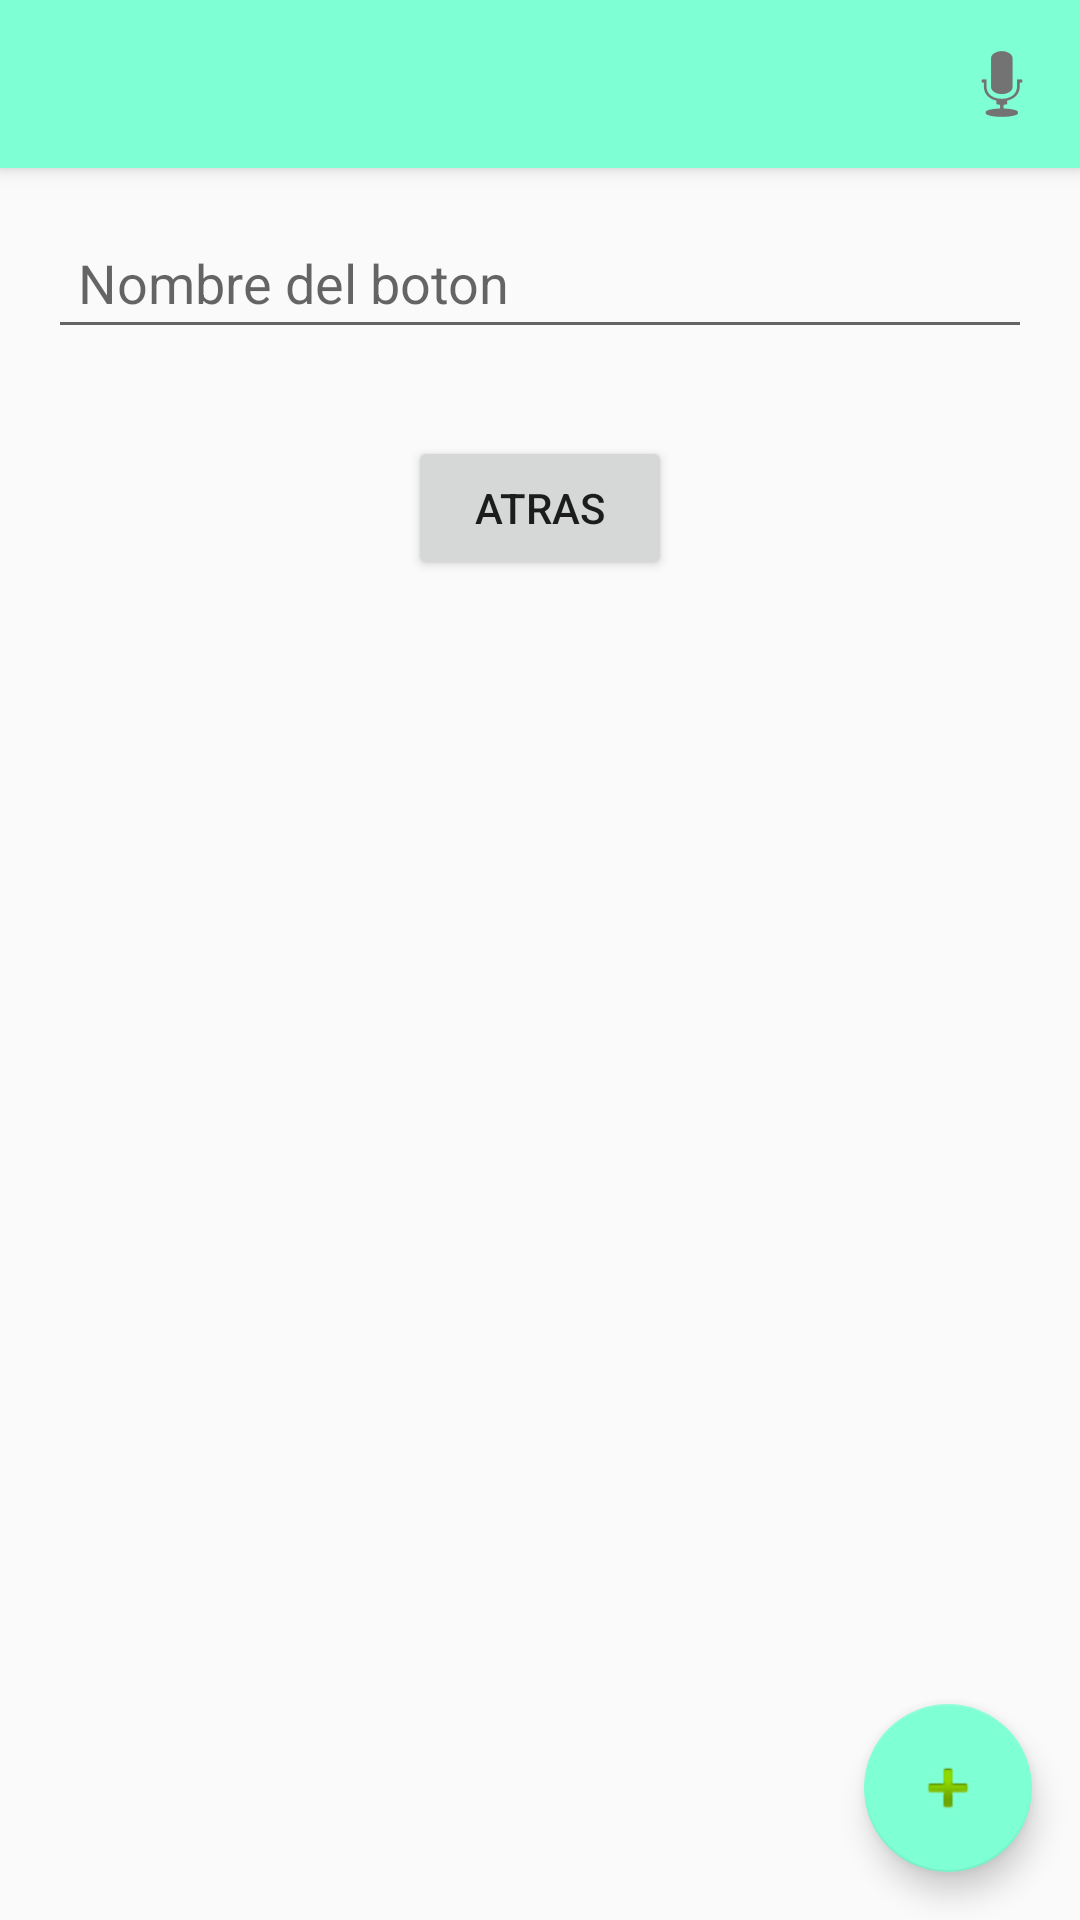

Here is an Android app screen rendered from its layout file. Give the layout XML and the strings, colors and styles it references.
<!-- AndroidManifest.xml: application theme AppTheme -->
<!-- res/layout/activity_select_file.xml -->
<?xml version="1.0" encoding="utf-8"?>
<android.support.design.widget.CoordinatorLayout xmlns:android="http://schemas.android.com/apk/res/android"
    xmlns:app="http://schemas.android.com/apk/res-auto"
    xmlns:tools="http://schemas.android.com/tools"
    android:layout_width="match_parent"
    android:layout_height="match_parent"
    android:fitsSystemWindows="true"
    tools:context="com.ismael.botonera.ui.SelectFile">

    <android.support.design.widget.AppBarLayout
        android:layout_width="match_parent"
        android:layout_height="wrap_content"
        android:theme="@style/AppTheme.AppBarOverlay">

        <android.support.v7.widget.Toolbar
            android:id="@+id/toolbar"
            android:layout_width="match_parent"
            android:layout_height="?attr/actionBarSize"
            android:background="?attr/colorPrimary"
            app:popupTheme="@style/AppTheme.PopupOverlay" >
            

            <ImageButton
                android:id="@+id/btn_record"
                android:src="@drawable/record_button_selector"
                android:layout_width="wrap_content"
                android:layout_height="wrap_content"
                android:background="@color/colorPrimary"
                android:layout_gravity="right"
                android:padding="10dp"/>


        </android.support.v7.widget.Toolbar>

    </android.support.design.widget.AppBarLayout>

    <include layout="@layout/content_select_file" />

    <android.support.design.widget.FloatingActionButton
        android:id="@+id/fab_add_audio"
        android:layout_width="wrap_content"
        android:layout_height="wrap_content"
        android:layout_gravity="bottom|end"
        android:layout_margin="@dimen/fab_margin"
        android:src="@android:drawable/ic_input_add" />

</android.support.design.widget.CoordinatorLayout>
<!-- res/layout/content_select_file.xml (included above) -->
<?xml version="1.0" encoding="utf-8"?>
<RelativeLayout xmlns:android="http://schemas.android.com/apk/res/android"
    xmlns:app="http://schemas.android.com/apk/res-auto"
    xmlns:tools="http://schemas.android.com/tools"
    android:layout_width="match_parent"
    android:layout_height="match_parent"
    android:paddingBottom="@dimen/activity_vertical_margin"
    android:paddingLeft="@dimen/activity_horizontal_margin"
    android:paddingRight="@dimen/activity_horizontal_margin"
    android:paddingTop="@dimen/activity_vertical_margin"
    app:layout_behavior="@string/appbar_scrolling_view_behavior"
    tools:context="com.ismael.botonera.ui.SelectFile"
    tools:showIn="@layout/activity_select_file"
    android:descendantFocusability="beforeDescendants"
    android:focusableInTouchMode="true"
    >


    <EditText
        android:id="@+id/et_file_name"
        android:layout_width="match_parent"
        android:layout_height="wrap_content"
        android:padding="10dp"
        android:layout_centerHorizontal="true"
        android:hint="@string/hint_sound_name"

        />

    <LinearLayout
        android:id="@+id/layout_select_file"
        android:orientation="vertical"
        android:layout_width="match_parent"
        android:layout_height="wrap_content"
        android:layout_below="@id/et_file_name"
        android:padding="10dp"
        android:gravity="center"
        >

        <TextView
            android:id="@+id/txt_selected_file_name"
            android:layout_width="match_parent"
            android:layout_height="wrap_content"

            />

        <Button
            android:id="@+id/btn_up"
            android:layout_width="wrap_content"
            android:layout_height="wrap_content"
            android:text="@string/btn_back"
            />


    </LinearLayout>



    <ListView
        android:id="@+id/file_list"
        android:layout_width="match_parent"
        android:layout_height="match_parent"
        android:layout_below="@id/layout_select_file"
        >

    </ListView>




</RelativeLayout>
<!-- resources referenced by this layout -->
<resources>
  <color name="colorPrimary">#7FFFD4</color>
  <dimen name="activity_horizontal_margin">16dp</dimen>
  <dimen name="activity_vertical_margin">16dp</dimen>
  <dimen name="fab_margin">16dp</dimen>
  <!-- drawable record_button_selector (drawable) -->
  <?xml version="1.0" encoding="utf-8"?>
  <selector xmlns:android="http://schemas.android.com/apk/res/android">
  
      <item android:drawable="@mipmap/ic_rec" android:state_activated="true"></item>
      <item android:drawable="@android:drawable/ic_btn_speak_now" android:state_activated="false"></item>
  
  </selector>
  <string name="btn_back">Atras</string>
  <string name="hint_sound_name">Nombre del boton</string>
  <style name="AppTheme.AppBarOverlay" parent="ThemeOverlay.AppCompat.Dark.ActionBar" />
  <style name="AppTheme.PopupOverlay" parent="ThemeOverlay.AppCompat.Light" />
  <style name="AppTheme" parent="Theme.AppCompat.Light.DarkActionBar">
          
          <item name="colorPrimary">@color/colorPrimary</item>
          <item name="colorPrimaryDark">@color/colorPrimaryDark</item>
          <item name="colorAccent">@color/colorPrimary</item>
      </style>
  <color name="colorPrimaryDark">#088DA5</color>
</resources>
